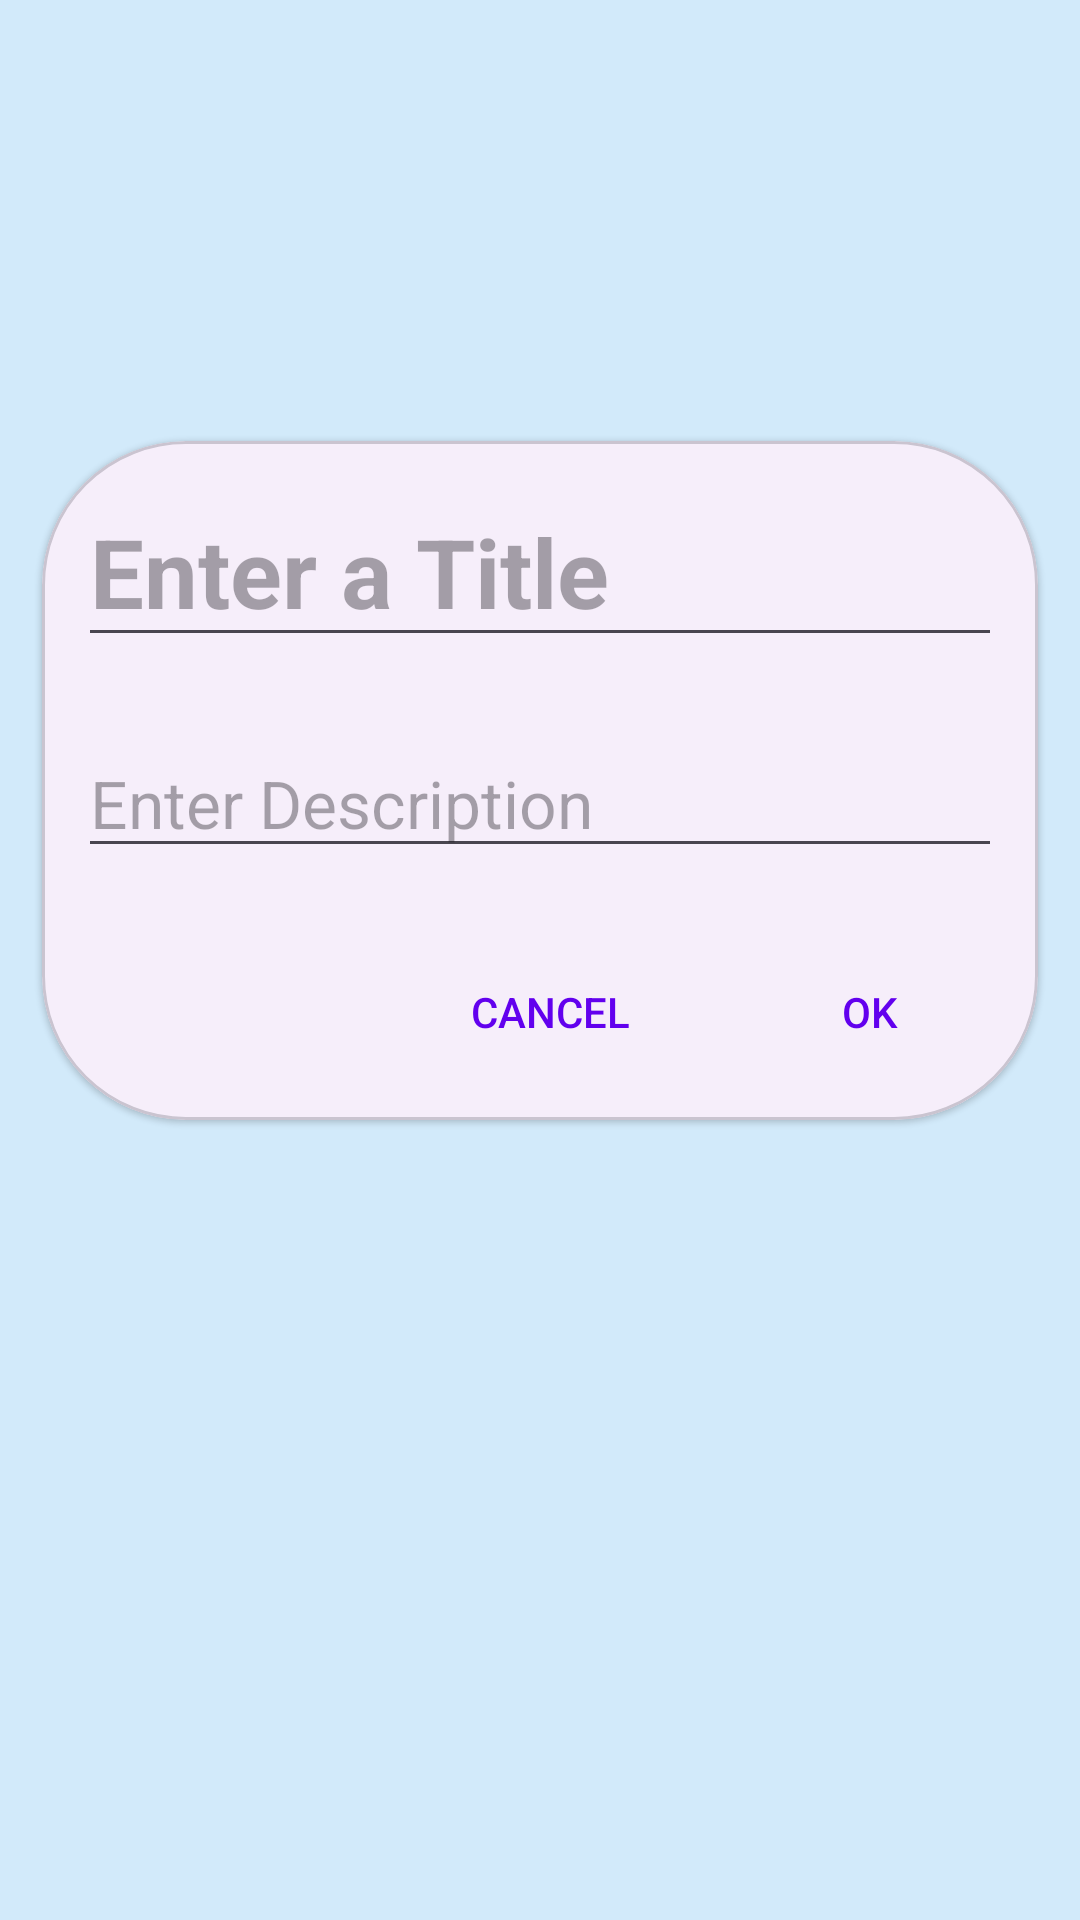

Here is an Android app screen rendered from its layout file. Give the layout XML and the strings, colors and styles it references.
<!-- AndroidManifest.xml: application theme Theme.MyNotes -->
<!-- res/layout/fragment_add_notes.xml -->
<?xml version="1.0" encoding="utf-8"?>
<androidx.constraintlayout.widget.ConstraintLayout xmlns:android="http://schemas.android.com/apk/res/android"
    xmlns:app="http://schemas.android.com/apk/res-auto"
    xmlns:tools="http://schemas.android.com/tools"
    android:layout_width="match_parent"
    android:layout_height="match_parent"
    android:background="@color/app_theme_light"
    tools:context=".AddNotesFragment">

    <com.google.android.material.card.MaterialCardView
        android:layout_width="match_parent"
        android:layout_height="wrap_content"
        style="@style/custom_note_view_style"
        android:elevation="60dp"
        android:layout_marginBottom="120dp"
        android:layout_marginStart="14dp"
        android:layout_marginEnd="14dp"
        app:layout_constraintBottom_toBottomOf="parent"
        app:layout_constraintEnd_toEndOf="parent"
        app:layout_constraintStart_toStartOf="parent"
        app:layout_constraintTop_toTopOf="parent">

        <LinearLayout
            android:layout_width="match_parent"
            android:layout_height="match_parent"
            android:orientation="vertical">

            <EditText
                android:id="@+id/titleEt"
                android:layout_margin="12dp"
                android:layout_width="match_parent"
                android:layout_height="wrap_content"
                android:hint="@string/enter_a_title"
                android:inputType="text"
                android:maxLines="1"
                android:textSize="32sp"
                android:textStyle="bold"
                android:autofillHints="name" />

            <EditText
                android:id="@+id/contentEt"
                android:layout_margin="12dp"
                android:layout_width="match_parent"
                android:layout_height="wrap_content"
                android:inputType="textMultiLine"
                android:hint="@string/enter_description"
                android:textSize="22sp"
                android:textStyle="normal"
                android:autofillHints="text" />

            <LinearLayout
                android:layout_width="wrap_content"
                android:layout_height="wrap_content"
                android:orientation="horizontal"
                android:gravity="center"
                android:layout_gravity="end"
                android:layout_margin="12dp"
                >
                <com.google.android.material.button.MaterialButton
                    android:id="@+id/cancelBtn"
                    android:layout_height="wrap_content"
                    android:layout_width="wrap_content"
                    style="@android:style/Widget.Material.Light.Button.Borderless.Colored"
                    android:text="@string/cancel"
                    android:textColor="@color/purple_500"/>

                <com.google.android.material.button.MaterialButton
                    android:id="@+id/okBtn"
                    android:layout_height="wrap_content"
                    android:layout_width="wrap_content"
                    android:layout_marginStart="12dp"
                    style="@android:style/Widget.Material.Light.Button.Borderless.Colored"
                    android:text="@string/ok"
                    android:textColor="@color/purple_500"/>

            </LinearLayout>

        </LinearLayout>
    </com.google.android.material.card.MaterialCardView>

</androidx.constraintlayout.widget.ConstraintLayout>
<!-- resources referenced by this layout -->
<resources>
  <color name="app_theme_light">#D2EAFA</color>
  <color name="purple_500">#FF6200EE</color>
  <string name="cancel">Cancel</string>
  <string name="enter_a_title">Enter a Title</string>
  <string name="enter_description">Enter Description</string>
  <string name="ok">OK</string>
  <style name="custom_note_view_style" parent="Widget.MaterialComponents.CardView">
  
          <item name="shapeAppearanceOverlay">@style/custom_note_view</item>
  
      </style>
  <style name="Theme.MyNotes" parent="Base.Theme.MyNotes" />
  <style name="custom_note_view" parent="">
          <item name="cornerFamily">rounded</item>
          <item name="cornerSizeTopRight">48dp</item>
          <item name="cornerSizeTopLeft">48dp</item>
          <item name="cornerSizeBottomLeft">48dp</item>
          <item name="cornerSizeBottomRight">48dp</item>
      </style>
  <style name="Base.Theme.MyNotes" parent="Theme.Material3.Light.NoActionBar">
          
          
      </style>
</resources>
